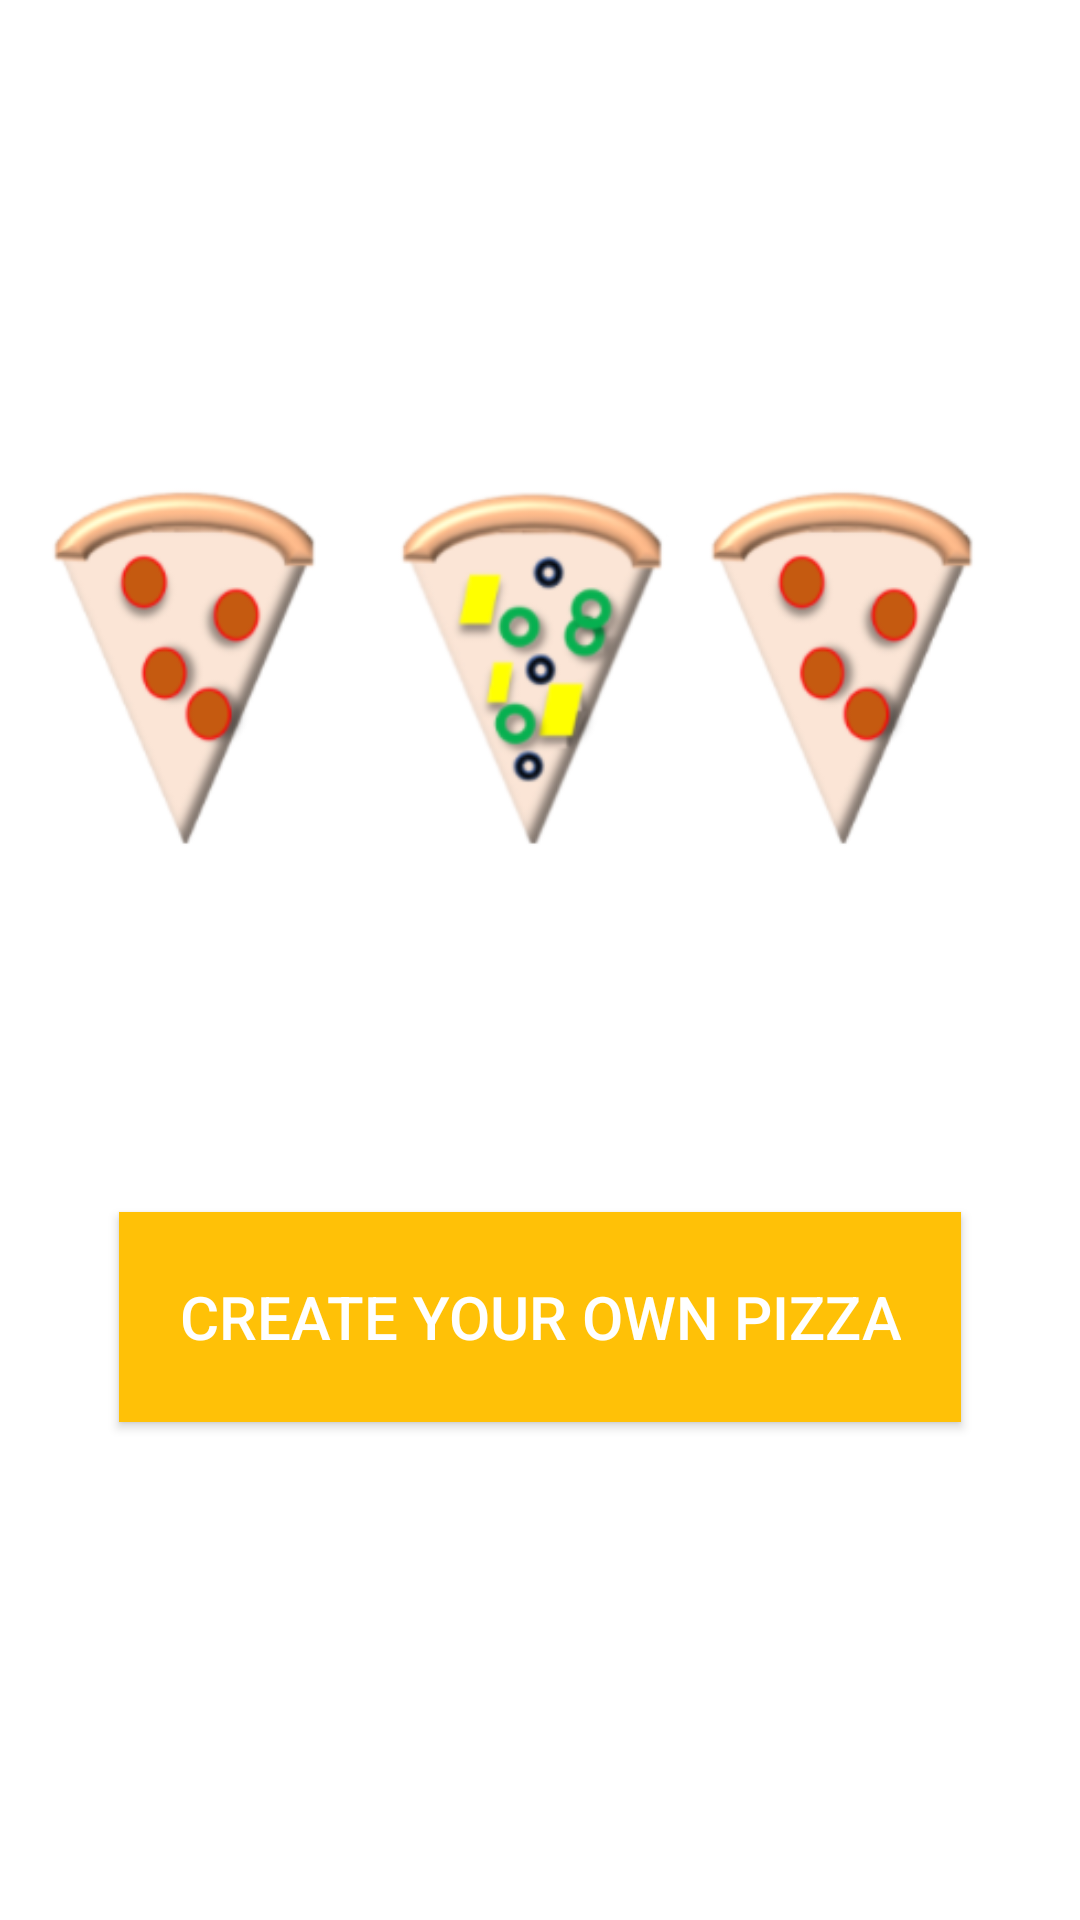

Write the Android layout XML for this screen, with the resource values it uses.
<!-- AndroidManifest.xml: application theme AppTheme -->
<!-- res/layout/activity_main.xml -->
<?xml version="1.0" encoding="utf-8"?>
<RelativeLayout xmlns:android="http://schemas.android.com/apk/res/android"
    android:layout_height="match_parent"
    android:layout_width="match_parent"
    android:background="#FFFFFF">


    <ImageView
        android:id="@+id/pizzaImage"
        android:layout_width="wrap_content"
        android:layout_height="wrap_content"
        android:src="@drawable/pizza"
        android:layout_marginTop="100dp"/>

    <Button
        android:id="@+id/createYourPizza"
        android:layout_width="wrap_content"
        android:layout_height="70dp"
        android:textStyle=""
        android:layout_below="@id/pizzaImage"
        android:layout_marginTop="52dp"
        android:background="@color/yellow"
        android:layout_centerInParent="true"
        android:gravity="center"
        android:textColor="#ffffff"
        android:padding="20dp"
        android:textSize="20sp"
        android:text="Create your own Pizza">

    </Button>
    </RelativeLayout>
<!-- resources referenced by this layout -->
<resources>
  <color name="yellow">#FFC107</color>
  <!-- drawable pizza: png bitmap (drawable, 62832 bytes) -->
  <style name="AppTheme" parent="Theme.AppCompat.Light.DarkActionBar">
          
          <item name="colorPrimary">@color/summersky</item>
          <item name="colorPrimaryDark">@color/colorPrimaryDark</item>
          <item name="colorAccent">@color/colorAccent</item>
      </style>
  <color name="summersky">#0099CC</color>
  <color name="colorPrimaryDark">#00574B</color>
  <color name="colorAccent">#D81B60</color>
</resources>
